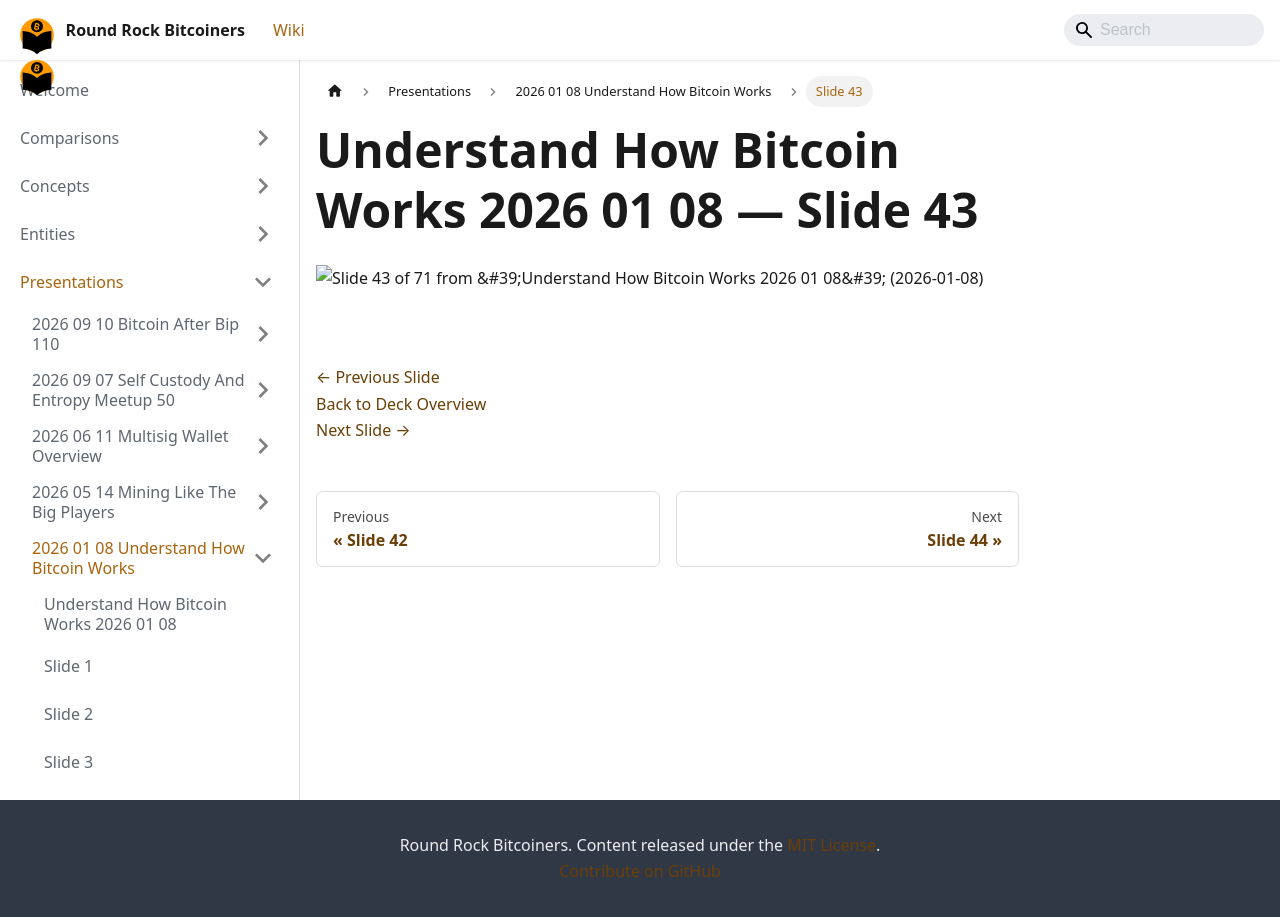

repository: jason-me/rrbtc-wiki · page: presentations/2026-01-08-understand-how-bitcoin-works/slide-043/index.html · generator: docusaurus

---
title: "Slide 43 of 71 - Understand How Bitcoin Works 2026 01 08"
sidebar_label: "Slide 43"
pagination_next: "presentations/2026-01-08-understand-how-bitcoin-works/slide-044"
pagination_prev: "presentations/2026-01-08-understand-how-bitcoin-works/slide-042"
---

# Understand How Bitcoin Works 2026 01 08 — Slide 43

![Slide 43 of 71 from 'Understand How Bitcoin Works 2026 01 08' (2026-01-08)](/img/slides/2026-01-08-understand-how-bitcoin-works/slide_042.jpg)

<br/>
<br/>

[← Previous Slide](/presentations/2026-01-08-understand-how-bitcoin-works/slide-042)  
[Back to Deck Overview](/presentations/2026-01-08-understand-how-bitcoin-works/)  
[Next Slide →](/presentations/2026-01-08-understand-how-bitcoin-works/slide-044)
